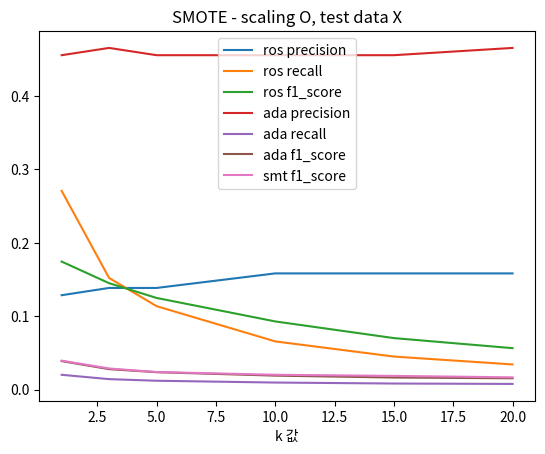

Recreate this plot in Python. (Note: this script raises an exception after producing the figure.)
import matplotlib.pyplot as plt
# plotting

k=[]
score_ros_pre=[]
score_ros_rec=[]
score_ros_f1=[]
score_ada_pre=[]
score_ada_rec=[]
score_ada_f1=[]
score_smt_pre=[]
score_smt_rec=[]
score_smt_f1=[]

# test data oversampling X, scaling X
k=[1,3,5,10,15,20]
score_ros_pre=[0.12871287128712872, 0.13861386138613863, 0.13861386138613863, 0.15841584158415842, 0.15841584158415842, 0.15841584158415842]
score_ros_rec=[0.2708333333333333, 0.15217391304347827, 0.11382113821138211, 0.06584362139917696, 0.04519774011299435, 0.034482758620689655]
score_ros_f1=[0.174496644295302, 0.1450777202072539, 0.125, 0.09302325581395349, 0.07032967032967033, 0.056637168141592927]
score_ada_pre=[0.45544554455445546, 0.46534653465346537, 0.45544554455445546, 0.45544554455445546, 0.45544554455445546, 0.46534653465346537]
score_ada_rec=[0.0203810367744794, 0.014465989535241613, 0.012279765082754938, 0.009824861170439982, 0.008488651042627792, 0.007953968522592655]
score_ada_f1=[0.039016115351993216, 0.028059701492537312, 0.023914738757473356, 0.019234789880827934, 0.016666666666666666, 0.015640599001663893]
score_smt_pre=[0.45544554455445546, 0.46534653465346537, 0.44554455445544555, 0.45544554455445546, 0.48514851485148514, 0.4752475247524752]
score_smt_rec=[0.020711391265195857, 0.014953865733375756, 0.01240694789081886, 0.01044504995458674, 0.009621048497938347, 0.008602150537634409]
score_smt_f1=[0.03962101636520241, 0.028976572133168926, 0.024141630901287556, 0.02042175360710322, 0.01886792452830189, 0.016898433374405913]

plt.title('randomoversampling - test data X')
plt.plot(k, score_ros_pre, label='ros precision')
plt.plot(k, score_ros_rec, label='ros recall')
plt.plot(k, score_ros_f1, label='ros f1_score')
plt.legend()
plt.xlabel('k 값')
plt.show()

plt.title('ADASYN - test data X')
plt.plot(k, score_ada_pre, label='ada precision')
plt.plot(k, score_ada_rec, label='ada recall')
plt.plot(k, score_ada_f1, label='ada f1_score')
plt.legend()
plt.xlabel('k 값')
plt.show()

plt.title('SMOTE - scaling X, test data X')
#plt.plot(k, score_smt_pre, label='smt precision')
#plt.plot(k, score_smt_rec, label='smt recall')
plt.plot(k, score_smt_f1, label='smt f1_score')
plt.legend()
plt.xlabel('k 값')
plt.show()

# test data oversampling X, scaling O
k=[1,3,5,10,20]
score_smt_f1=[0.7272727272727274, 0.6582278481012658, 0.5954198473282444, 0.47023809523809523, 0.36241610738255037]

plt.title('SMOTE - scaling O, test data X')
plt.plot(k, score_smt_pre, label='smt precision')
plt.plot(k, score_smt_rec, label='smt recall')
plt.plot(k, score_smt_f1, label='smt f1_score')
plt.legend()
plt.xlabel('k 값')
plt.show()

# test data oversamping O, scaling X
k=[1,3,5,10,15,20]
score_ros_pre=[0.12688086970536094, 0.137136829150367, 0.137136829150367, 0.15631547331252837, 0.15631547331252837, 0.15631547331252837]
score_ros_rec=[0.9959746981023577, 0.9917355371900827, 0.988488752772204, 0.9791666666666666, 0.9692922685563732, 0.9597013582801115]
score_ros_f1=[0.2250870717887405, 0.24095455072016062, 0.24085844419855382, 0.26959279333914515, 0.2692152409790563, 0.2688421317878292]
score_ada_pre=[0.40607597162787973, 0.4200128964183129, 0.427149891552846, 0.43645582976727826, 0.4411454364265197, 0.442420423237001]
score_ada_rec=[0.9261029411764706, 0.8995041114807608, 0.8873565317989466, 0.8653030391074438, 0.8485412262156449, 0.8373970208870767]
score_ada_f1=[0.5645910591303639, 0.572638813962317, 0.5766943996517714, 0.5802404192725077, 0.5804977292669051, 0.5789599854248372]
score_smt_pre=[0.4090809195200211, 0.42367368467320116, 0.4303254069418194, 0.43684526687471614, 0.4409036965408114, 0.448595666124566]
score_smt_rec=[0.9278854142434615, 0.9030636145029824, 0.8904890398083861, 0.8717363973920417, 0.8568621867881548, 0.8472990923179101]
score_smt_f1=[0.5678231513869683, 0.5767596784809621, 0.5802481330751905, 0.5820254548293903, 0.5822216632969924, 0.5866135320771346]


plt.title('randomoversampling - test data O')
plt.plot(k, score_ros_pre, label='ros precision')
plt.plot(k, score_ros_rec, label='ros recall')
plt.plot(k, score_ros_f1, label='ros f1_score')
plt.legend()
plt.xlabel('k 값')
plt.show()

plt.title('ADASYN - test data O')
plt.plot(k, score_ada_pre, label='ada precision')
plt.plot(k, score_ada_rec, label='ada recall')
plt.plot(k, score_ada_f1, label='ada f1_score')
plt.legend()
plt.xlabel('k 값')
plt.show()


plt.title('SMOTE - scaling X, test data O')
plt.plot(k, score_smt_pre, label='smt precision')
plt.plot(k, score_smt_rec, label='smt recall')
plt.plot(k, score_smt_f1, label='smt f1_score')
plt.legend()
plt.xlabel('k 값')
plt.show()


# test data oversamping O, scaling O

#robust scaler
k=[1,3,5,10,15,20,30]
score_ros_pre=[0.9995578644854648, 0.9992812143249757, 0.9989222088378875, 0.9985423664364028, 0.9977323791295665, 0.9973267899535181, 0.9956166214569329]
score_ros_rec=[0.6624617232942142, 0.6925409872093534, 0.6925409872093534, 0.6925409872093534, 0.7026650843186381, 0.7324659721916985, 0.7421065740700042]
score_ros_f1=[0.7968243338502747, 0.8181039331919865, 0.817983594642301, 0.8178562159356346, 0.8245974501594725, 0.8446190234836967, 0.8503697734350735]
score_ada_pre=[0.9989695843376819, 0.9980546499270494, 0.9973354649613643, 0.9955930187821342, 0.9936954832023491, 0.9917223650385604, 0.9884043272481406]
score_ada_rec=[0.7956357348027434, 0.8120200480684683, 0.8228061433847236, 0.8343103347206753, 0.8431033472067531, 0.8480420892197666, 0.8569376868515153]
score_ada_f1=[0.8857835099483614, 0.8954772813588359, 0.9017031903702694, 0.9078441690985345, 0.9122261775455677, 0.9142717204114198, 0.9179880059028541]
score_smt_pre=[0.9990470256203496, 0.9980957171601035, 0.9972890125272428, 0.9956859662911536, 0.9939468147483875, 0.992119239335275, 0.9887737332409082]
score_smt_rec=[0.7987048188358021, 0.8140008497794968, 0.8246377448610317, 0.8352453372012952, 0.8444317465898935, 0.8484608735147173, 0.8568561088889866]
score_smt_f1=[0.8877128131640869, 0.8966969826577467, 0.902782901595958, 0.9084361156260956, 0.9131092610049193, 0.914683746238835, 0.9181004709576138]

plt.title('randomoversampling + robust scaler')
plt.plot(k, score_ros_pre, label='ros precision')
plt.plot(k, score_ros_rec, label='ros recall')
plt.plot(k, score_ros_f1, label='ros f1_score')
plt.legend()
plt.xlabel('k 값')
plt.show()

plt.title('ADASYN + robust scaler')
plt.plot(k, score_ada_pre, label='ada precision')
plt.plot(k, score_ada_rec, label='ada recall')
plt.plot(k, score_ada_f1, label='ada f1_score')
plt.legend()
plt.xlabel('k 값')
plt.show()

plt.title('SMOTE + robust scaler')
plt.plot(k, score_smt_pre, label='smt precision')
plt.plot(k, score_smt_rec, label='smt recall')
plt.plot(k, score_smt_f1, label='smt f1_score')
plt.legend()
plt.xlabel('k 값')
plt.show()


#standard scaler
k=[1,3,5,10,15,20,30,40,100,565,600]
score_ros_pre=[0.9997128322940597, 0.99949429565498830, 0.9993416852856687, 0.9989127058092575, 0.9983543298150039, 0.9977881125226861, 0.9967801810674647, 0.9953990911319367, 0.9875197057277982, 0.9481751125586741, 0.9460436176230281]
score_ros_rec=[0.7140785020438662, 0.7239388744817078, 0.7339604119965423, 0.7537837164666754, 0.7732846907828227, 0.7732846907828227, 0.7710723338168286, 0.77343120448918, 0.770940471481107, 0.8701155993143158, 0.8821590259768801]
score_ros_f1=[0.8330926028802189, 0.839687651352293, 0.8463351382400893, 0.8592065599505665, 0.8715230475813044, 0.8713072332417107, 0.8695178065443491, 0.8704879376020315, 0.86589269111464, 0.9074698021957871, 0.9129851323381124]
score_ada_pre=[0.99953341468667, 0.9989964081977604, 0.9984279750572043, 0.9973874528530399, 0.9962420142803458, 0.9950241152095646, 0.9931277237680187, 0.990935051135609, 0.9830313442027812, 0.9732642355663322, 0.9741805297360853]
score_ada_rec=[0.8162553490825957, 0.8315112257459406, 0.8376956445278152, 0.8448179846415382, 0.8547101236883756, 0.8586523242863005, 0.8683099830001758, 0.8746995720733923, 0.8889002872384079, 0.8999941379916759, 0.898528635910663]
score_ada_f1=[0.8986447241045499, 0.9075916565359268, 0.9110266402097429, 0.9147848993128838, 0.9200649955039518, 0.9218219005663939, 0.9265340589228747, 0.9291963757511599, 0.93359910110976, 0.9351962538546464, 0.9348265268004848]
score_smt_pre=[0.9994309998399687, 0.999003618438303, 0.9985437903058041, 0.9973024054982818, 0.996469669710445, 0.9954094250770742, 0.9931111930542054, 0.9912401493156366, 0.9835276517553702, 0.9758427145453966, 0.9770651706166424]
score_smt_rec=[0.8235095893220811, 0.8373258318315678, 0.8439189486176432, 0.8504095058092684, 0.8601819700232957, 0.860958492666989, 0.8681083615372218, 0.8753754413725404, 0.8861735015310682, 0.8966492315356102, 0.8981876254523611]
score_smt_f1=[0.9029817177007358, 0.9110473457675754, 0.9147430858286287, 0.9180169707322088, 0.9233237137397676, 0.9233150282432613, 0.9264120705155767, 0.9297118137682062, 0.932315992292871, 0.9345713042216742, 0.9359675104583346]

plt.title('randomoversampling + standard scaler')
plt.plot(k, score_ros_pre, label='ros precision')
plt.plot(k, score_ros_rec, label='ros recall')
plt.plot(k, score_ros_f1, label='ros f1_score')
plt.legend()
plt.xlabel('k 값')
plt.show()

plt.title('ADASYN + standard scaler')
plt.plot(k, score_ada_pre, label='ada precision')
plt.plot(k, score_ada_rec, label='ada recall')
plt.plot(k, score_ada_f1, label='ada f1_score')
plt.legend()
plt.xlabel('k 값')
plt.show()

plt.title('SMOTE + standard scaler')
plt.plot(k, score_smt_pre, label='smt precision')
plt.plot(k, score_smt_rec, label='smt recall')
plt.plot(k, score_smt_f1, label='smt f1_score')
plt.legend()
plt.xlabel('k 값')
plt.show()

#normalizer
k=[1,3,5,10,15,20,30,100,300,565,600]
score_ros_pre=[0.9996474053179575, 0.9993319161858488, 0.9990083179858736, 0.9983284826555494, 0.9973870333988212, 0.9968186226964113, 0.9952018657287047, 0.9841429556338159, 0.9568300593187585, 0.9258596279962897, 0.9228118538938663]
score_ros_rec=[0.7061521105299401, 0.7232209573205574, 0.7232209573205574, 0.7438061330637481, 0.7438061330637481, 0.7528753314872606, 0.7627650066663736, 0.7738267914963445, 0.834249043998066, 0.8335897323194584, 0.8435819670930216]
score_ros_f1=[0.8276507508564658, 0.8391472868217055, 0.839033179222192, 0.8524747071911338, 0.8521312933791008, 0.8578416233316362, 0.8636171359847384, 0.8664041994750655, 0.8913448443199073, 0.8773052488743601, 0.8814200205134485]
score_ada_pre=[0.9925565555825833, 0.9889973012248288, 0.9868866529969959, 0.9864570164348926, 0.9851872818190396, 0.9851913503666829, 0.9842337410454531, 0.9811414469089047, 0.9744334598385107, 0.9729886955017845, 0.9728645587541294]
score_ada_rec=[0.8969752037047892, 0.9076147488129434, 0.9099009320593235, 0.9148103640307169, 0.9181663637962366, 0.9193973855442875, 0.9221818394982121, 0.9263731754499092, 0.9143560583856029, 0.9069259628348673, 0.906339762002462]
score_ada_f1=[0.9423484037844205, 0.946559985327495, 0.9468314664999352, 0.9492837373399435, 0.9504968520063719, 0.9511579426145624, 0.95219792691231, 0.9529710620142768, 0.9434393074509508, 0.9387965624739265, 0.9384246544163392]
score_smt_pre=[0.9929720013602578, 0.9896064500678534, 0.9873838086915071, 0.9870734556015026, 0.9863489270790788, 0.986294495844441, 0.9855680430767304, 0.9825334995325646, 0.9772838184594557, 0.9771814647205048, 0.9770940007337576]
score_smt_rec=[0.8984073960118969, 0.9081505574846527, 0.9104508226744612, 0.9162820681874789, 0.9199449108464097, 0.9215126075044321, 0.9225089007076612, 0.9239007809180548, 0.9095570890656821, 0.8984806528650755, 0.8974697082912106]
score_smt_f1=[0.9433256926603387, 0.9471303710042174, 0.9473579900600665, 0.9503612919892716, 0.9519903571347348, 0.9528036781469896, 0.9529964658427867, 0.9523155104845469, 0.9422049538610976, 0.9361799571021838, 0.9355907869012708]

plt.title('randomoversampling + normalizer')
plt.plot(k, score_ros_pre, label='ros precision')
plt.plot(k, score_ros_rec, label='ros recall')
plt.plot(k, score_ros_f1, label='ros f1_score')
plt.legend()
plt.xlabel('k 값')
plt.show()

plt.title('ADASYN + normalizer')
plt.plot(k, score_ada_pre, label='ada precision')
plt.plot(k, score_ada_rec, label='ada recall')
plt.plot(k, score_ada_f1, label='ada f1_score')
plt.legend()
plt.xlabel('k 값')
plt.show()

plt.title('SMOTE + normalizer')
plt.plot(k, score_smt_pre, label='smt precision')
plt.plot(k, score_smt_rec, label='smt recall')
plt.plot(k, score_smt_f1, label='smt f1_score')
plt.legend()
plt.xlabel('k 값')
plt.show()

